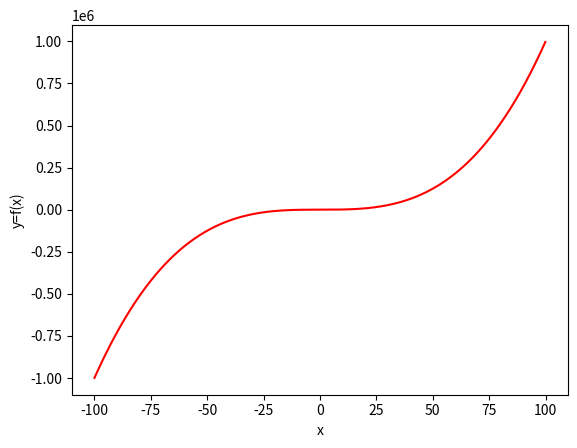

Here is the Python script that generated this plot:
import matplotlib.pyplot as plt
import numpy as np
def g(x):
    try:
        return (1/x+1)+(3/x)-(2/x-1)
    except ZeroDivisionError:
        return 0

def f(x):
    return x**3-3*x

def y():
    Y=np.arange(-100,100,0.1)
    Y=f(Y)
    return Y

def plotare(Y):

    X=np.arange(-100,100,0.1)
    plt.plot(X,Y,color="red")
    plt.ylabel("y=f(x)")
    plt.xlabel("x")
    plt.show()

Y=[]
Y=y()
plotare(Y)
